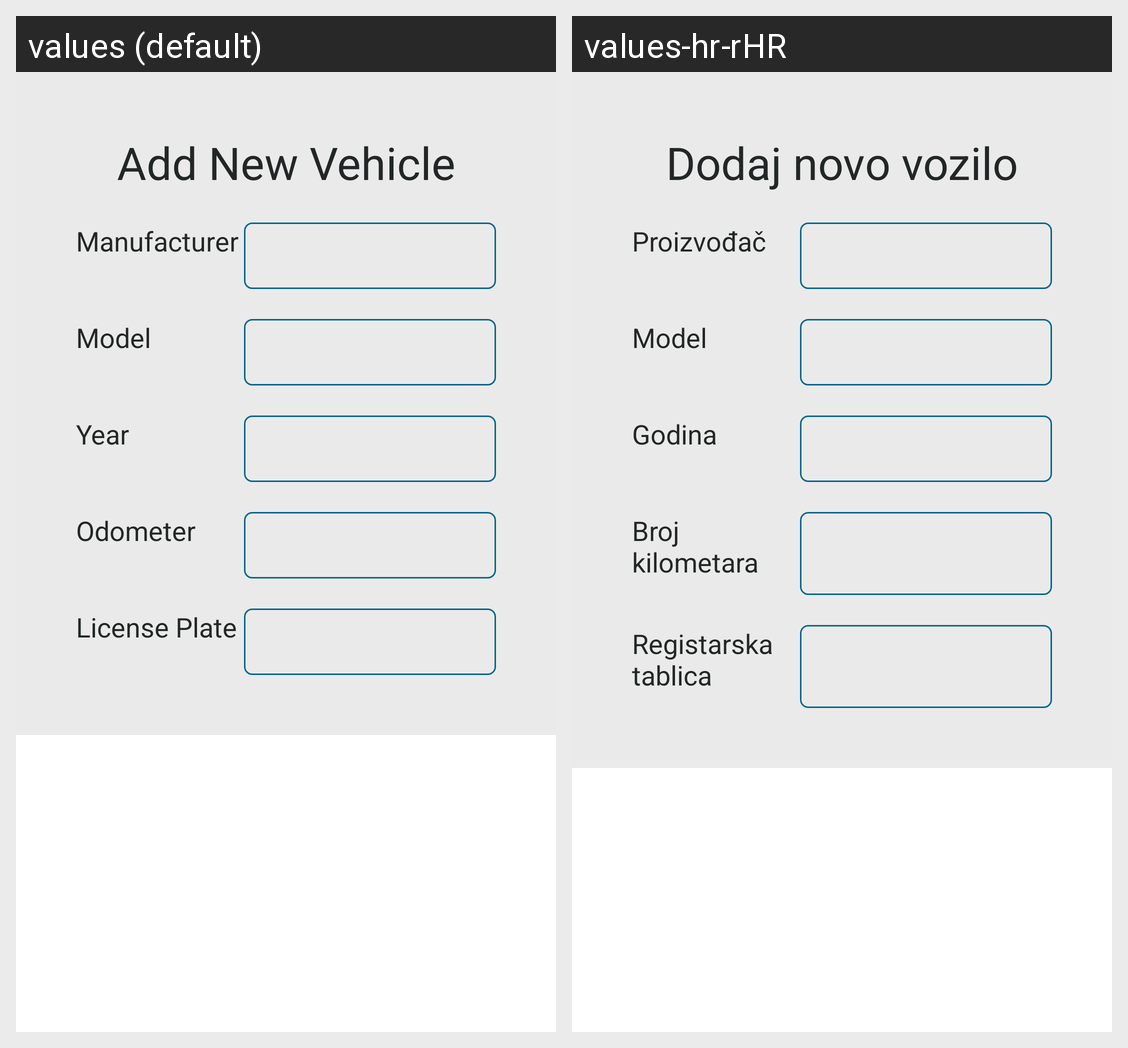

This grid shows one Android layout under two languages. Give, for every string resource on the screen, its name, the default text and each shown locale's text.
Android screen res/layout/new_vehicle_layout.xml rendered under 2 locales, left to right: values (default), values-hr-rHR. Device: Nexus 5 (rendered at 1080×1920; each locale shown at half size, 540×960, under a caption strip naming it); theme Theme.App.
Strings drawn on this screen, with the default value and each locale's value (text and hints the layout hard-codes, and strings that could not be matched under every locale, appear in the picture but are not listed):

add_new_car
  values: Add New Vehicle
  values-hr-rHR: Dodaj novo vozilo

manufacturer
  values: Manufacturer
  values-hr-rHR: Proizvođač

model
  values: Model
  values-hr-rHR: Model

year
  values: Year
  values-hr-rHR: Godina

odometer
  values: Odometer
  values-hr-rHR: Broj kilometara

licensePlate
  values: License Plate
  values-hr-rHR: Registarska tablica
